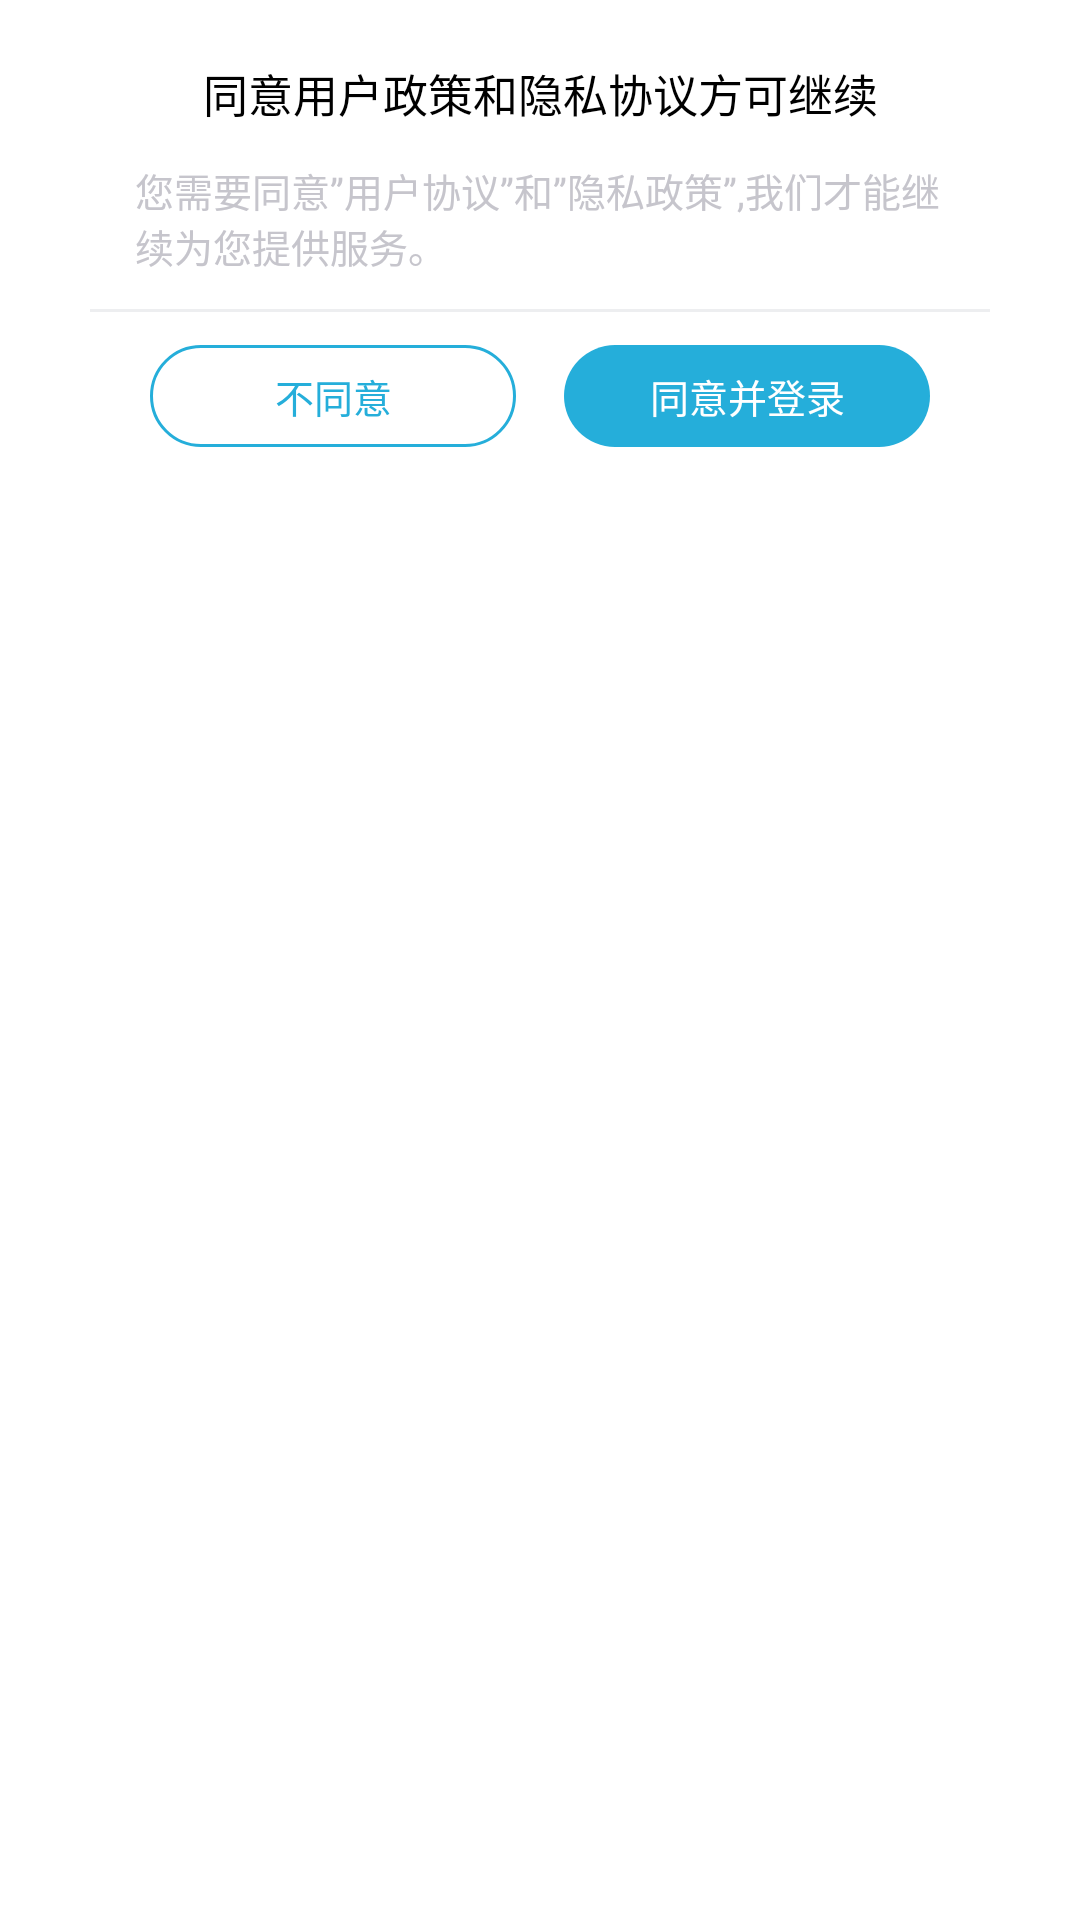

Produce the Android XML layout that renders to this screen, including the resource entries it uses.
<!-- AndroidManifest.xml: application theme Theme.VideoExpert -->
<!-- res/layout/dialog_login_tip.xml -->
<?xml version="1.0" encoding="utf-8"?>
<FrameLayout xmlns:android="http://schemas.android.com/apk/res/android"
    xmlns:app="http://schemas.android.com/apk/res-auto"
    xmlns:tools="http://schemas.android.com/tools"
    android:layout_width="match_parent"
    android:layout_height="match_parent">

    <androidx.constraintlayout.widget.ConstraintLayout
        android:layout_width="match_parent"
        android:layout_height="160dp"
        android:layout_marginLeft="30dp"
        android:layout_marginRight="30dp"
        android:background="@drawable/shape_bg_white_c5">


        <TextView
            android:id="@+id/textView51"
            android:layout_width="wrap_content"
            android:layout_height="wrap_content"
            android:layout_marginTop="20dp"
            android:text="同意用户政策和隐私协议方可继续"
            android:textColor="@color/black"
            android:textSize="15sp"
            app:layout_constraintEnd_toEndOf="parent"
            app:layout_constraintStart_toStartOf="parent"
            app:layout_constraintTop_toTopOf="parent" />

        <TextView
            android:id="@+id/textView61"
            android:layout_width="0dp"
            android:layout_height="wrap_content"
            android:layout_marginStart="15dp"
            android:layout_marginTop="12dp"
            android:layout_marginEnd="15dp"
            android:text="您需要同意”用户协议”和”隐私政策”,我们才能继续为您提供服务。"
            android:textColor="@color/gray_C6C5CC"
            android:textSize="13sp"
            app:layout_constraintEnd_toEndOf="parent"
            app:layout_constraintStart_toStartOf="parent"
            app:layout_constraintTop_toBottomOf="@+id/textView51" />

        <View
            android:id="@+id/view33"
            android:layout_width="match_parent"
            android:layout_height="1dp"
            android:layout_marginBottom="56dp"
            android:background="@color/gray_EDEEF0"
            app:layout_constraintBottom_toBottomOf="parent"
            app:layout_constraintEnd_toEndOf="parent"
            app:layout_constraintStart_toStartOf="parent" />

        <TextView
            android:id="@+id/btn_diagree"
            android:layout_width="0dp"
            android:layout_height="34dp"
            android:layout_marginStart="8dp"
            android:layout_marginEnd="20dp"
            android:background="@drawable/shape_bg_blue_c17"
            android:text="同意并登录"
            android:gravity="center"
            android:textColor="@color/white"
            android:textSize="13sp"
            app:layout_constraintBottom_toBottomOf="@+id/btn_disagree"
            app:layout_constraintEnd_toEndOf="parent"
            app:layout_constraintHorizontal_bias="0.5"
            app:layout_constraintStart_toEndOf="@+id/btn_disagree"
            app:layout_constraintTop_toTopOf="@+id/btn_disagree" />

        <TextView
            android:id="@+id/btn_disagree"
            android:layout_width="0dp"
            android:layout_height="34dp"
            android:layout_marginStart="20dp"
            android:layout_marginEnd="8dp"
            android:background="@drawable/shape_stroke_blue_w1_c17"
            android:gravity="center"
            android:text="不同意"
            android:textColor="@color/blue_25AEDA"
            android:textSize="13sp"
            app:layout_constraintBottom_toBottomOf="parent"
            app:layout_constraintEnd_toStartOf="@+id/btn_diagree"
            app:layout_constraintHorizontal_bias="0.5"
            app:layout_constraintStart_toStartOf="parent"
            app:layout_constraintTop_toBottomOf="@+id/view33" />


    </androidx.constraintlayout.widget.ConstraintLayout>

</FrameLayout>
<!-- resources referenced by this layout -->
<resources>
  <color name="black">#FF000000</color>
  <color name="blue_25AEDA">#25AEDA</color>
  <color name="gray_C6C5CC">#C6C5CC</color>
  <color name="gray_EDEEF0">#EDEEF0</color>
  <color name="white">#FFFFFFFF</color>
  <!-- drawable shape_bg_blue_c17 (drawable) -->
  <?xml version="1.0" encoding="utf-8"?>
  <shape xmlns:android="http://schemas.android.com/apk/res/android">
      <solid android:color="@color/blue_25AEDA" />
      <corners android:radius="17dp" />
  </shape>
  <!-- drawable shape_stroke_blue_w1_c17 (drawable) -->
  <?xml version="1.0" encoding="utf-8"?>
  <shape xmlns:android="http://schemas.android.com/apk/res/android">
      <stroke
          android:width="1dp"
          android:color="@color/blue_25AEDA" />
      <corners android:radius="17dp" />
  </shape>
  <style name="Theme.VideoExpert" parent="Theme.MaterialComponents.Light.NoActionBar">
          
          <item name="colorPrimary">@color/blue_3F74F6</item>
          <item name="colorPrimaryVariant">@color/blue_3F74F6</item>
          <item name="colorOnPrimary">@color/black_23234c</item>
          
          <item name="colorSecondary">@color/black_23234c</item>
          <item name="colorSecondaryVariant">@color/gray_9ba0a2</item>
          <item name="colorOnSecondary">@color/black</item>
          
          <item name="android:statusBarColor">?attr/colorPrimaryVariant</item>
          
      </style>
  <color name="blue_3F74F6">#3F74F6</color>
  <color name="black_23234c">#23234c</color>
  <color name="gray_9ba0a2">#9ba0a2</color>
</resources>
